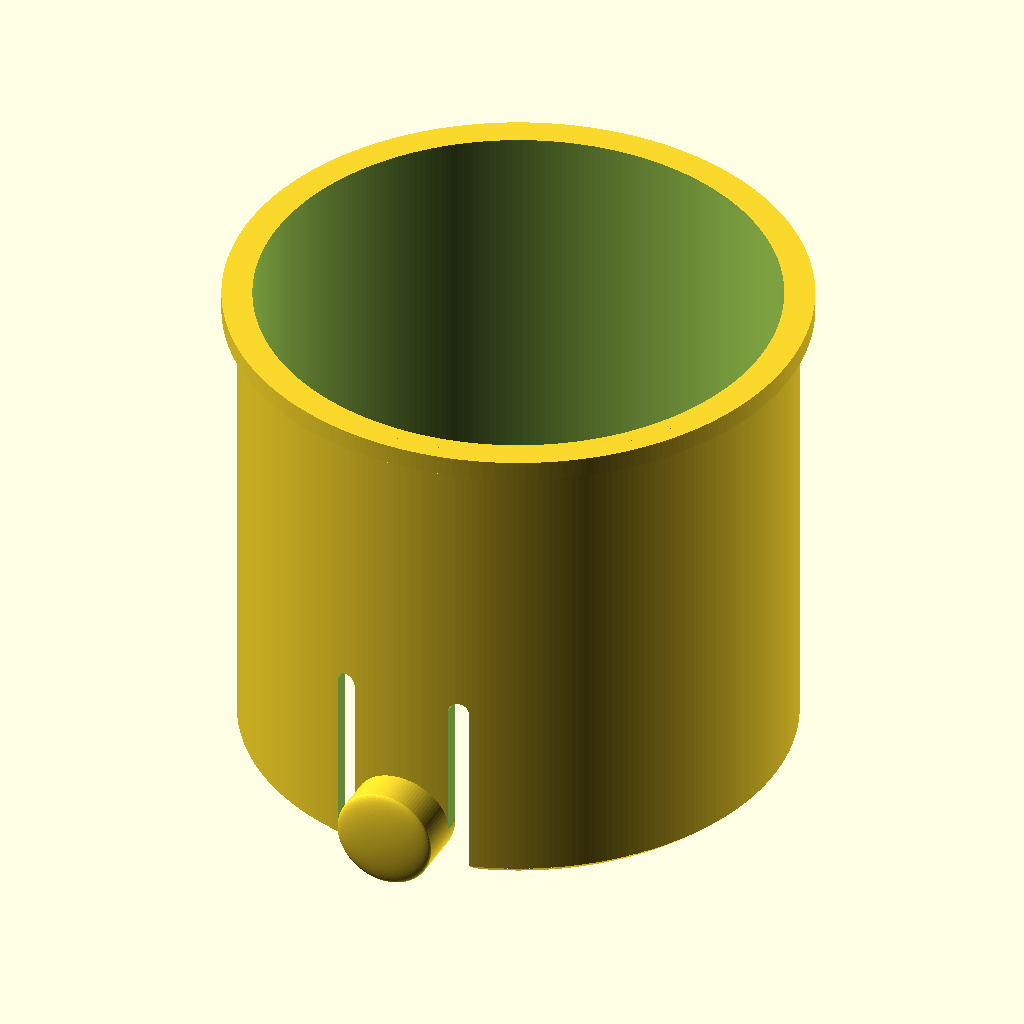
Cell 1: the model at its default parameters.
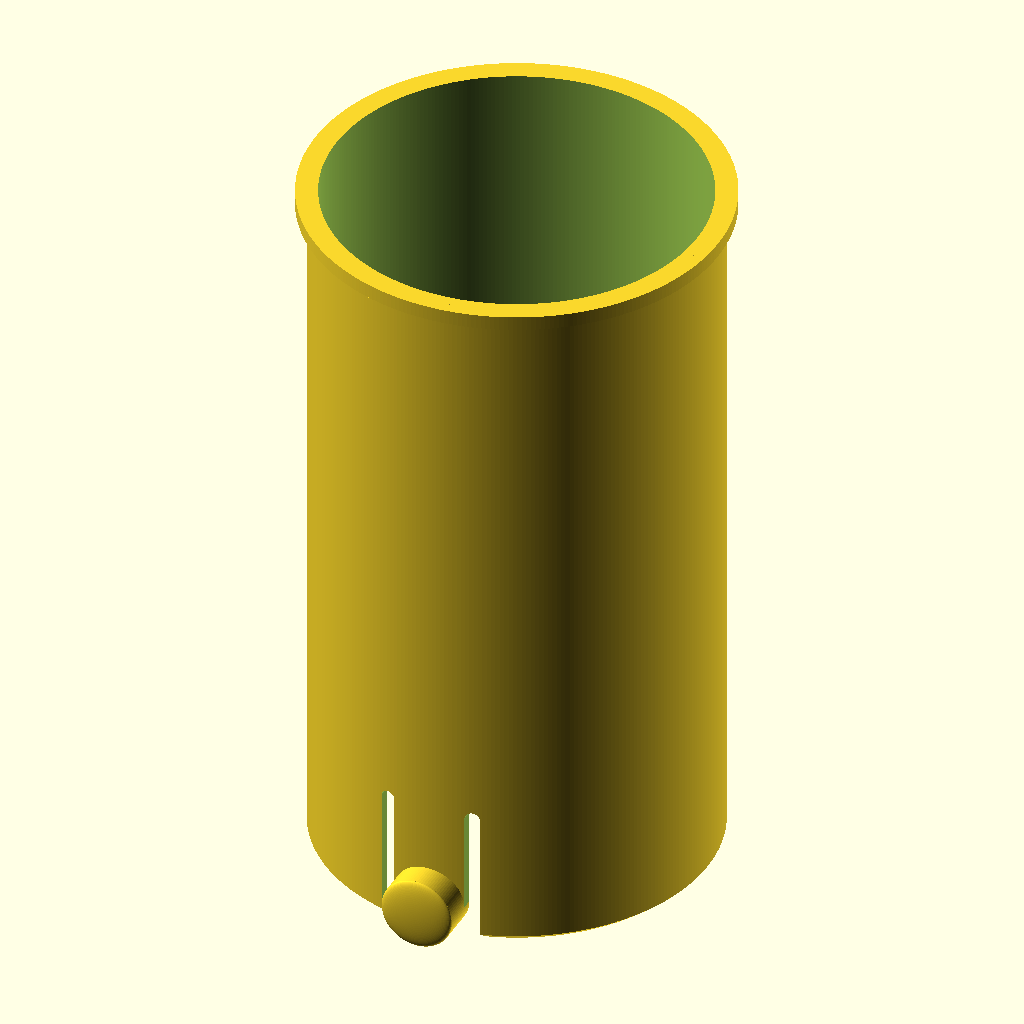
Cell 2: height = 100 (everything else at default).
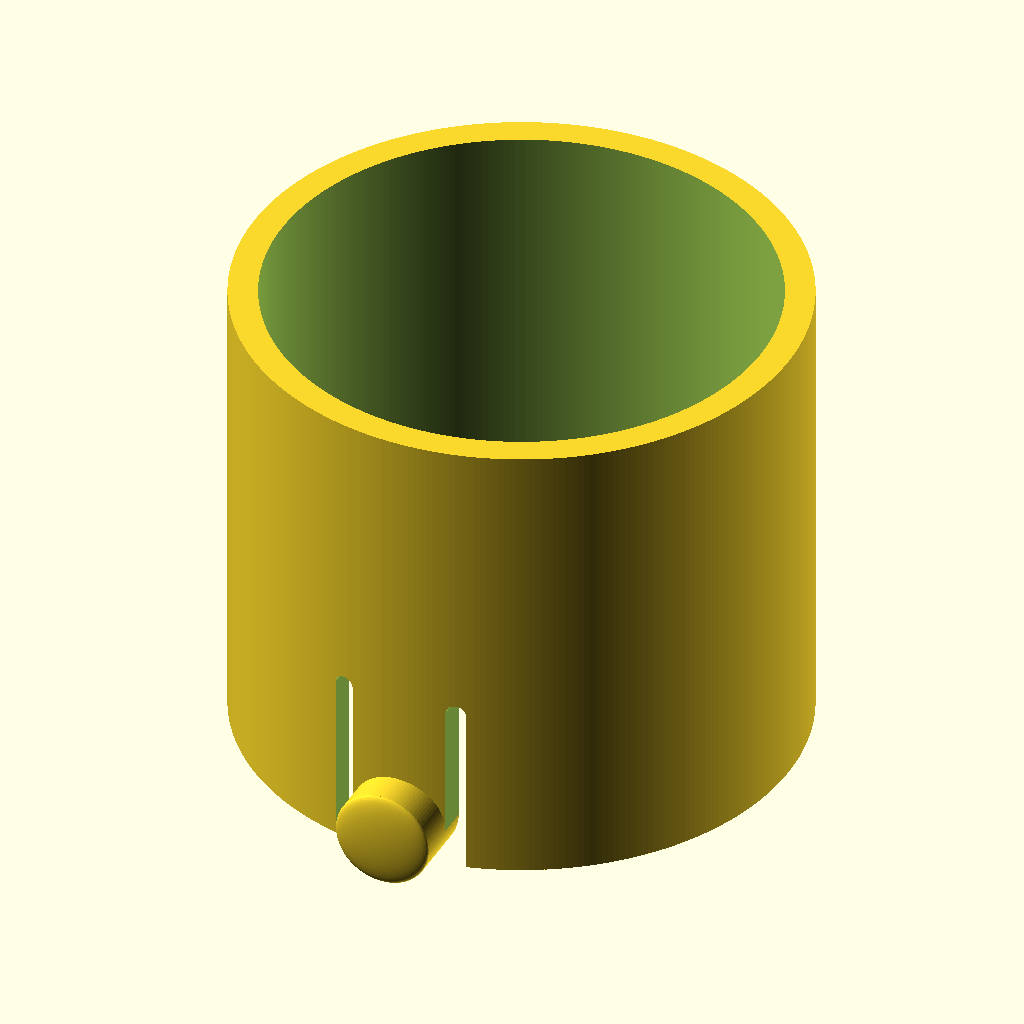
Cell 3 — breadth set to 3, the other parameters unchanged.
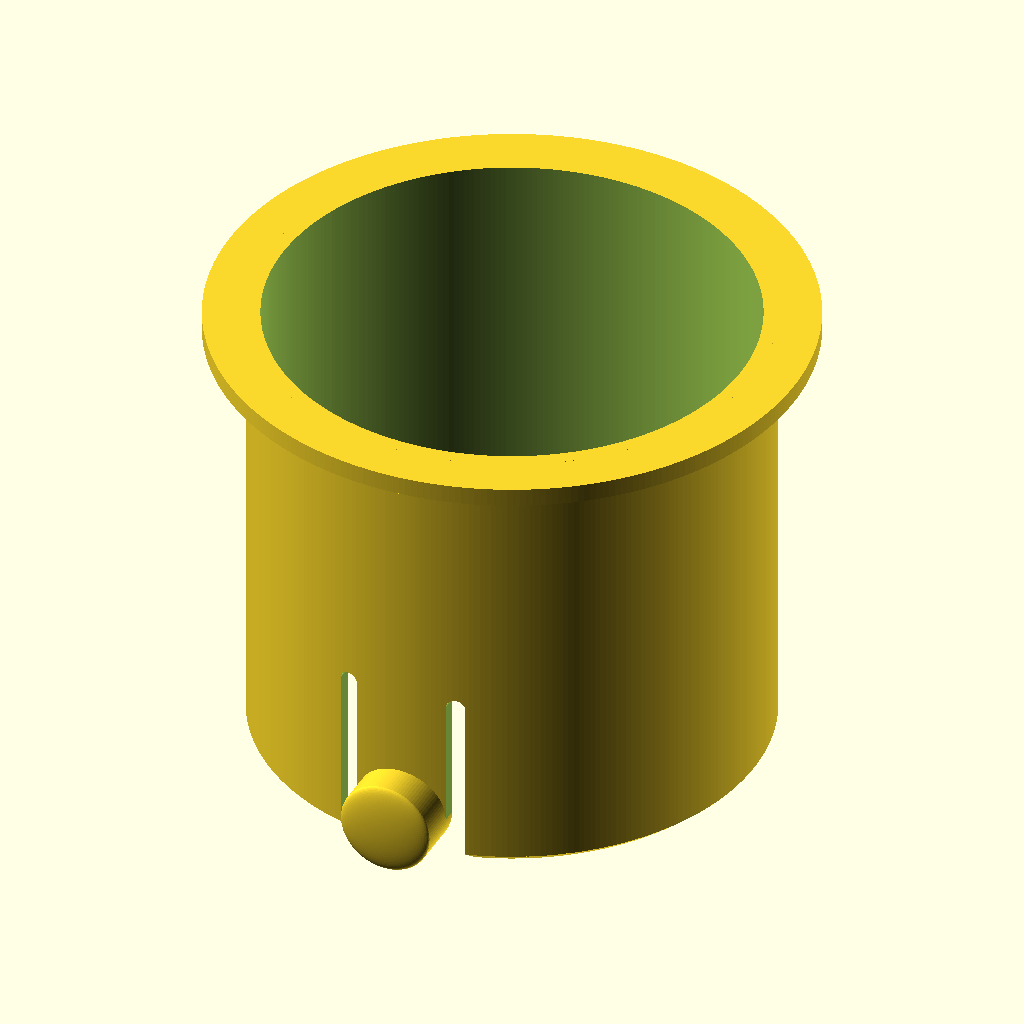
Cell 4: the same model with breadth_big = 6.
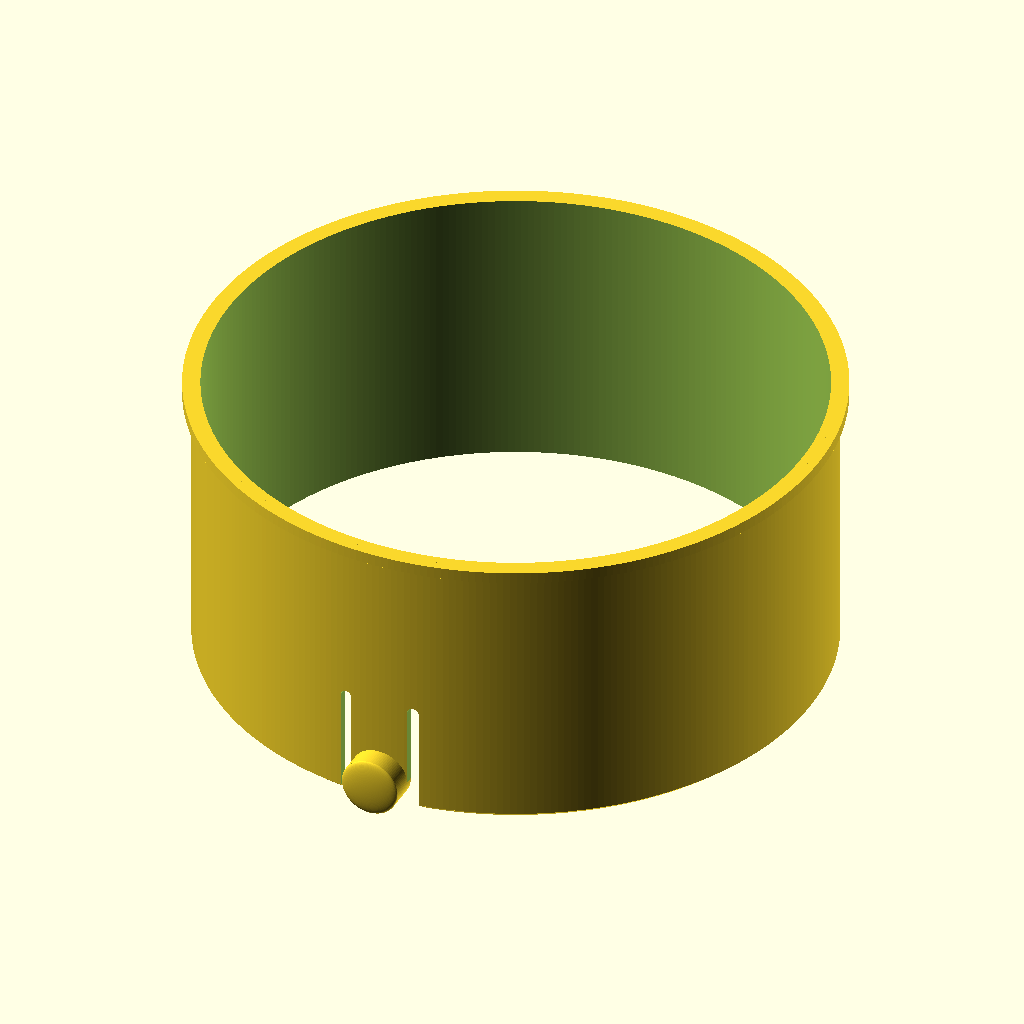
Cell 5: the same model with diameter = 103.
All cells are drawn from the same view direction (rotation 55°, 0°, 25°, orthographic, colour scheme Cornfield), but the view is re-fitted for each cell, so position and scale can differ between cells as well as the parameter.
OpenSCAD source file inputs/thingiverse/files/thing-1454411/files/intex-pipe-endpiece.scad:
height=50;
breadth=1.5;
breadth_big=3;
height_big=2;
diameter=51.5;
knob_diameter=10;
knob_roundness=0.2;
knob_length=4.4;
gap_width=2;
gap_height=20;
slope_height=1;
slope_factor=0.25;

$fn=300;
$fn_detail=100;

module knob(l) {
    cylinder(h=l-(knob_diameter*knob_roundness)/2,d=knob_diameter,$fn=$fn_detail);
    translate([0,0,l-(knob_diameter*knob_roundness)/2]) scale([1,1,knob_roundness]) sphere(knob_diameter/2,$fn=$fn_detail);
}

module gap() {
    translate([knob_diameter/2,0,-0.01]) cube([gap_width, diameter/2+breadth,gap_height-gap_width/2+0.01]);
    translate([knob_diameter/2+gap_width/2,0,gap_height-gap_width/2]) rotate([-90,0,0]) cylinder(h=diameter/2+breadth,d=gap_width,$fn=$fn_detail);
    translate([knob_diameter/2+gap_width*1.5,0,gap_width/2]) difference() {
        translate([-gap_width/2-0.01,-gap_width/2,-gap_width/2-0.01]) cube([gap_width/2+0.01, diameter/2,gap_width/2+0.01]);
        rotate([-90,0,0]) cylinder(h=diameter/2,d=gap_width,$fn=$fn_detail);
    }
}

 difference() {
    union() {
        difference() {
            translate([0,(diameter)/2+breadth,0]) {
                translate([0,0,slope_height]) cylinder(h=height-slope_height,d=diameter+breadth*2);
                translate([0,0,height-height_big]) cylinder(h=height_big,d=diameter+breadth_big*2);
                hull() {
                    translate([0,0,slope_height]) cylinder(h=0.01,d=diameter+breadth*2);
                    cylinder(h=0.01,d=diameter+breadth*2*slope_factor);
                }
            }
            gap();
            mirror([1,0,0]) gap();
            translate([-knob_diameter/2-0.01,0,-0.01]) cube([knob_diameter+0.02,diameter/2,knob_diameter/2+0.01]);
        }
        translate([0,diameter/2,knob_diameter/2]) rotate([90,0,0]) knob(knob_length+diameter/2);
    }
    translate([0,(diameter)/2+breadth,-0.01]) cylinder(h=height+0.02,d=diameter);
}
Parameter table extracted from the source (name, type, default, range or options):
height: number, default 50
breadth: number, default 1.5
breadth_big: number, default 3
height_big: number, default 2
diameter: number, default 51.5
knob_diameter: number, default 10
knob_roundness: number, default 0.2
knob_length: number, default 4.4
gap_width: number, default 2
gap_height: number, default 20
slope_height: number, default 1
slope_factor: number, default 0.25
